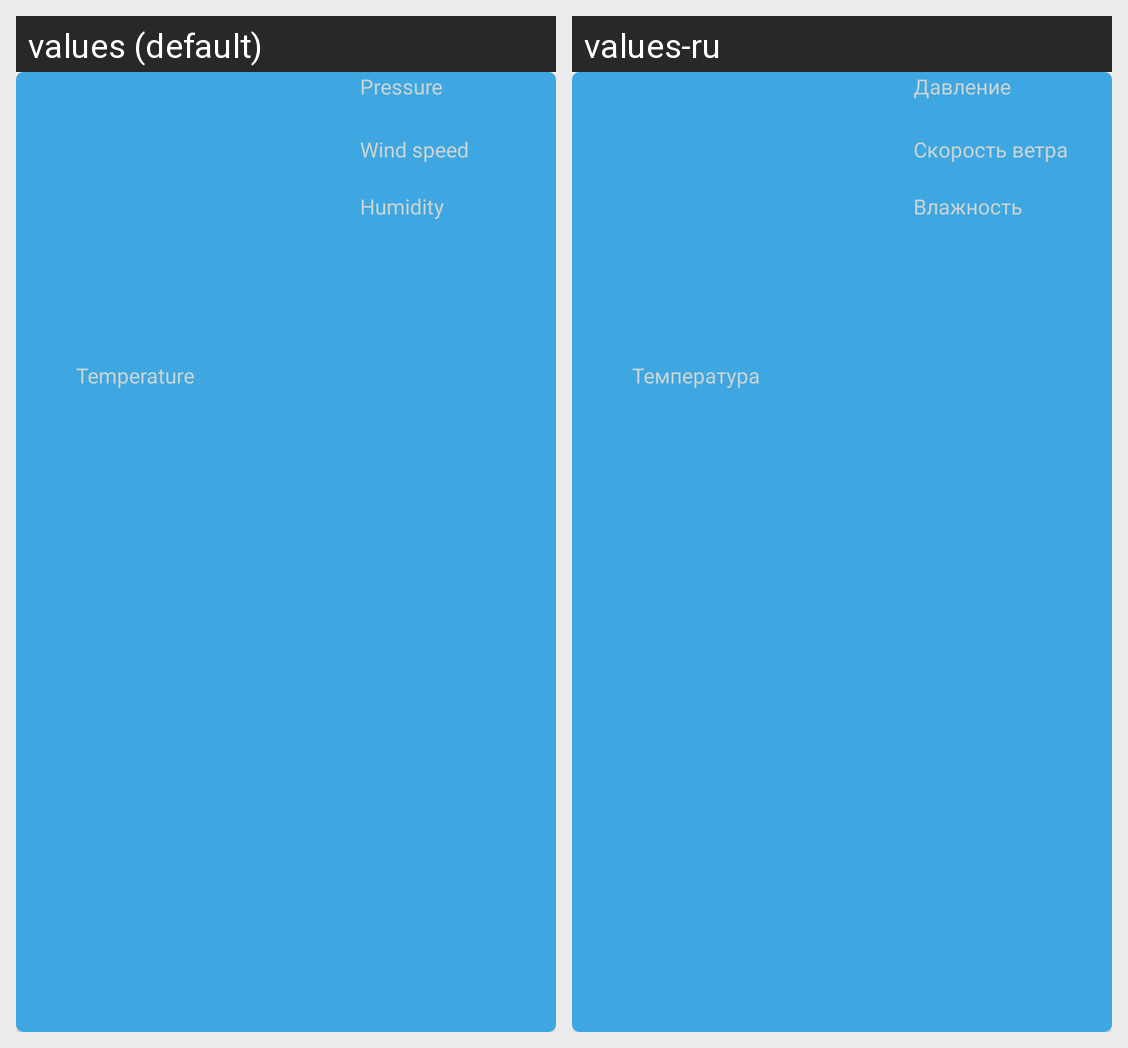

This grid shows one Android layout under two languages. Give, for every string resource on the screen, its name, the default text and each shown locale's text.
Android screen res/layout/fragment_blank_fragment_weather_data.xml rendered under 2 locales, left to right: values (default), values-ru. Device: Nexus 5 (rendered at 1080×1920; each locale shown at half size, 540×960, under a caption strip naming it); theme AppTheme.
Strings drawn on this screen, with the default value and each locale's value (text and hints the layout hard-codes, and strings that could not be matched under every locale, appear in the picture but are not listed):

temperature_select_day
  values: Temperature
  values-ru: Температура

wind_speed_select_day
  values: Wind speed
  values-ru: Скорость ветра

pressure_selected_day
  values: Pressure
  values-ru: Давление

humidity_select_day
  values: Humidity
  values-ru: Влажность
